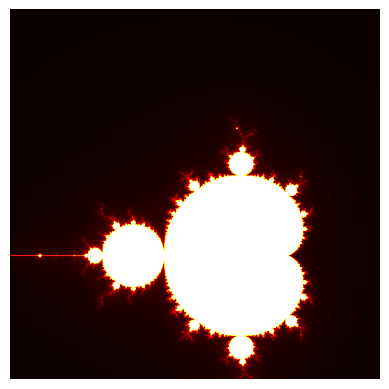

Python code for this plot:
import numpy as np
import matplotlib.pyplot as plt

# [redacted]
def mandelbrot(n_rows, n_columns, iterations):
    x_cor = np.linspace(-2,1,n_rows)
    y_cor = np.linspace(-2,1,n_columns)
    x_len = len(x_cor)
    y_len = len(y_cor)
    output = np.zeros((x_len,y_len))
    for i in range(x_len):
        for j in range(y_len):
            c = complex(x_cor[i],y_cor[j])
            z = complex(0, 0)
            count = 0
            for k in range(iterations):
                z = (z * z) + c
                count = count + 1
                if (abs(z) > 4):
                    break
            output[i,j] = count
            print((i/x_len)*100,"% completed")

    print(output)
    plt.imshow(output.T, cmap = "hot")
    plt.axis("off")
    plt.show()
#end def mandelbrot(n_rows, n_columns, iterations):

#driver code
def main():
    mandelbrot(1000,1000,150)


if __name__ == '__main__':
    main()